Dataset: GESTURE DATASET (GitHub, GauriAyalane18/Gesture-Based-Shopping-Application). Classes: back, buy, more, next, previous.

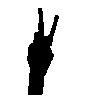
Label: previous

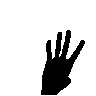
Label: back

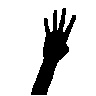
Label: back

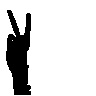
Label: previous

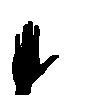
Label: buy

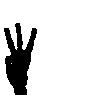
Label: more
